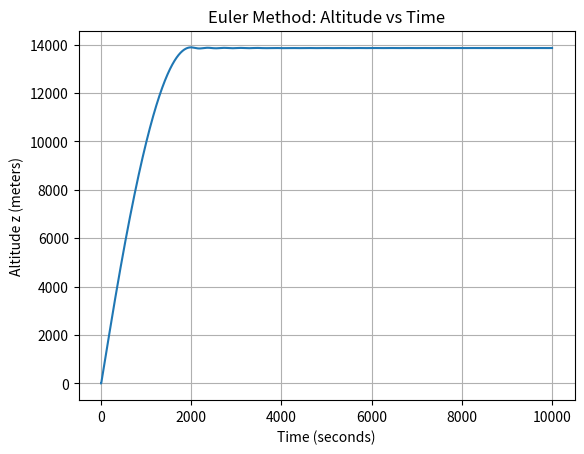
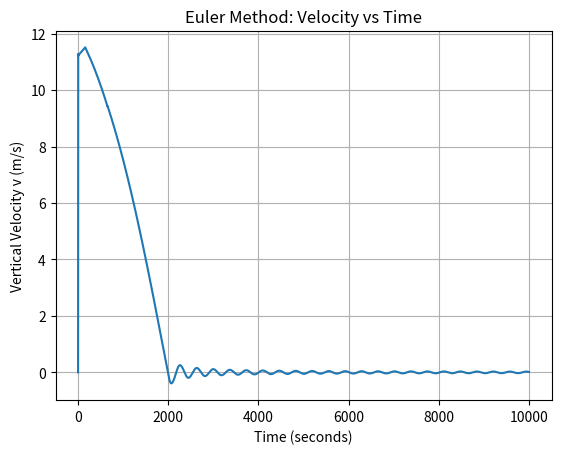

Source code (Python) for these figures, in order:
import numpy as np
import matplotlib.pyplot as plt


mass_total = 20  #total mass of ballon system (ballon + gas + payload) in kg
mass_gas = 5 #mass of lifting gas inside the ballon (kg)
g = 3.71 #gravitational acceleration on Mars in m/s^2

C_D = 0.47 #drag coefficient


R_gas = 2077.0 #specfic gas constant for gas **insert gas tyep** (**insert units)

r_max = 10
V_max = (4/3) * np.pi *r_max**3
#inital conditions
t0=0.00
tf = 10000
h=1

z0=0.0
v0=0.0

y0=np.array([z0,v0])

def mars_temperature_C(z):
    #return Martian temperature depending on alltiude
    if z > 7000: #z is altitude in meters
        return -23.4 - 0.00222 *z
    else:
        return -31.0 - 0.000998 * z

def mars_pressure(z):
    #return mars pressure in kpa depending on altitude
    return 0.699 * np.exp(-0.00009*z)

def mars_density (z):
    #return the density of martian air depending on altiude (z), tempeture, and pressure
    T_C = mars_temperature_C(z) #find tempeture in celesis
    T_K = T_C +273.15 #convert tempeture to kelvin
    p = mars_pressure(z) *1000 #find pressure and convert to pa
    return p/ (192.1 * T_K)

def balloon_volume(z):
    T_C = mars_temperature_C(z) #find tempeture in celesis
    T_K = T_C +273.15 #convert tempeture to kelvin
    p = mars_pressure(z)*1000  #find pressure
    V_ideal= (mass_gas*R_gas*T_K)/p
    return min(V_ideal, V_max)

def balloon_cross_sectional_area(z):
    V=balloon_volume(z) #cross sectional area for drag of sphere is pir^2
    return np.pi * ((3*V) / (4*np.pi)) **(2/3)

def derivatives(t,y):
    #returns derivatives of state variables y[0]=z(altitude) and y[1]= v(vertical velocity)
    #dy0/dt = v
    #dy1/dt = a
    #dy/dt = [v,a]

    z1=y[0]
    z = max(z1, 0.0) #insures balloon cant go underground
    v=y[1]

    rho=mars_density(z)
    V= balloon_volume(z)
    S = balloon_cross_sectional_area(z)

    #calulate buoyancy - weight term
    F_buoy = rho * V * g
    F_weight = mass_total * g


    #calulate drag term
    F_drag= -0.5*rho*C_D*S*v*abs(v) # allows drag to be negative

    #find net acceleration
    a = ((F_buoy - F_weight)+F_drag)/mass_total

    return np.array([v,a])


def euler_solver(t0,tf,h,y0):
    #t0 is start time
    #tf is final time
    #h is time step
    #y0 is inital state[z0,v0]

    #np.arrange(start,stop,step)
    t_values = np.arange(t0,tf+h,h)

    # store solutions where rows time steps and colums is [z,v]
    y_values = np.zeros((len(t_values), len(y0)))

    #set the inital conditions, first column is y0
    y_values[0,:] = y0

    for n in range(len(t_values)-1):
        t_n = t_values[n]
        y_n = y_values[n,:]

        #compute slope f(t_n, y_n)
        dydt = derivatives(t_n,y_n)

        y_values[n+1,:] = y_n + h*dydt

    return t_values, y_values




t3, y3 = euler_solver(t0,tf,h,y0)

z3 = np.maximum(y3[:, 0], 0.0)
v3=y3[:,1]

plt.figure()
plt.plot(t3,z3)
plt.xlabel('Time (seconds)')
plt.ylabel('Altitude z (meters)')
plt.title('Euler Method: Altitude vs Time')
plt.grid(True) #do we want gridlines?
plt.show()

plt.figure()
plt.plot(t3,v3)
plt.xlabel('Time (seconds)')
plt.ylabel('Vertical Velocity v (m/s)')
plt.title('Euler Method: Velocity vs Time')
plt.grid(True) #do we want gridlines?
plt.show()
